Run: headless pygame with SDL's dummy video driver; simulated clock (each Clock.tick advances the game by its frame time, no real sleeping); random seed 0; keys injected as events and as key.get_pressed() state; no mouse input.
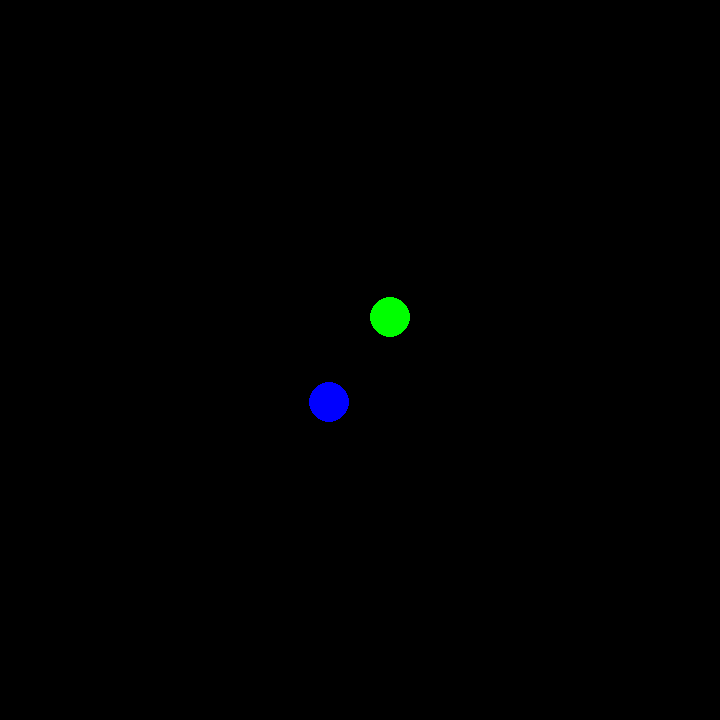
Frame 1 of 4 · flips 1–60 · no input
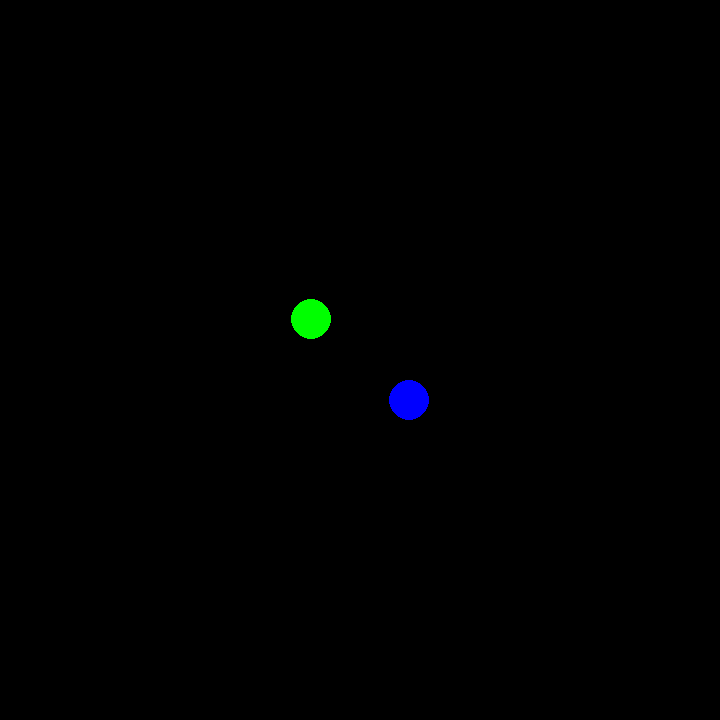
Frame 2 of 4 · flips 61–180 · tapped SPACE, RETURN · held RIGHT (→), D
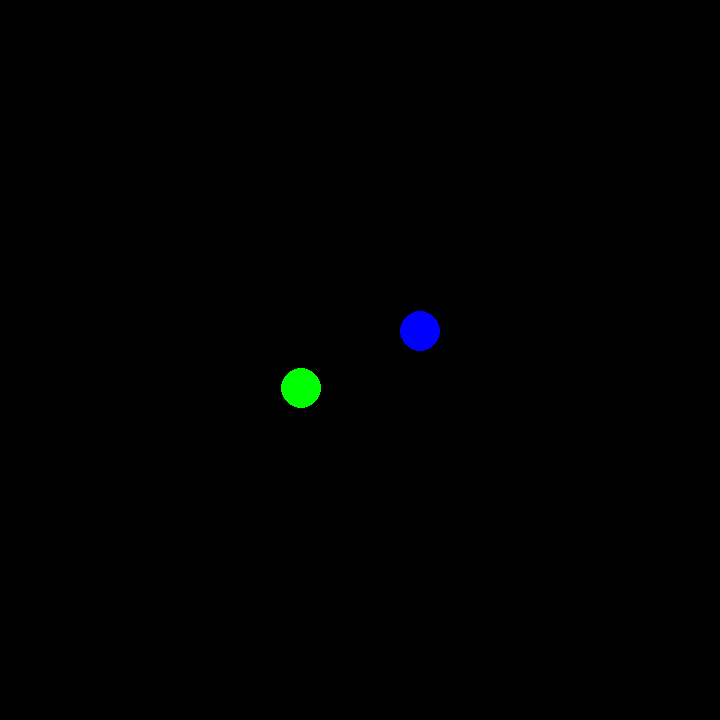
Frame 3 of 4 · flips 181–300 · held DOWN (↓), S
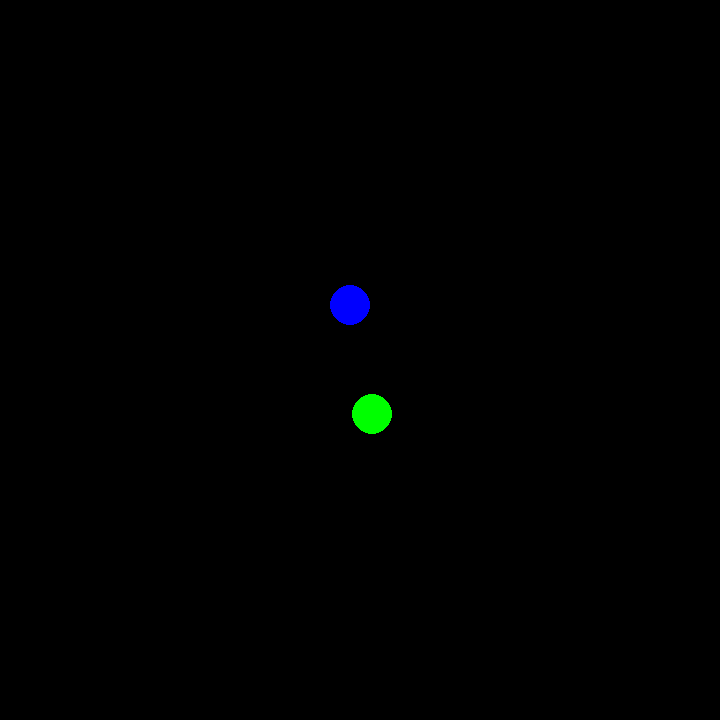
Frame 4 of 4 · flips 301–420 · held LEFT (←), A, UP (↑), W

The pygame program that drew these frames:

# File: twobody.py
# Programmer: Connor Fricke (cd.fricke23@gmail.com)
# Last Revision:
#   29-FEB-2024 --> Created, v1

import pygame
HEIGHT = 720
WIDTH = 720
#pygame initialization boilerplate
pygame.init()
screen = pygame.display.set_mode((WIDTH,HEIGHT))
clock = pygame.time.Clock()

# necessary misc variables to keep track of
running = True  # for game loop
dt = 0          # for framerate independent physics
GRAV = 50.0     # gravitational constant, increasing this increases "strength" of gravity
inFront = True  # to decide which object to draw "on top"
merged = False
frame = 0       # to keep track of frame number

# ***** VECTORS AND REFERENCE POINTS *****
# NOTE: in PyGame, the origin is the top left corner of the screen
xhat = pygame.Vector2(1.0, 0.0)     # DIRECTION: RIGHT
yhat = pygame.Vector2(0.0, 1.0)     # DIRECTION: DOWN
zero = pygame.Vector2(0.0, 0.0)     # ZERO VECTOR
center = pygame.Vector2(WIDTH / 2.0, HEIGHT / 2.0)  # DEFINED CENTER OF THE SCREEN

# ***** CLASS DEFINITION *****
class Object:
    """This is the base object of my game. It is drawn in game as a circle"""
    def __init__(self, radius, mass, color):
        # constants
        self.RADIUS = radius
        self.MASS = mass
        self.COLOR = color
        # variables
        self.position = center          # set position at middle of screen
        self.velocity = zero            # set velocity to zero
        self.acceleration = zero        # set acceleration to zero
        self.force = zero               # this is the force that the current object "feels"

    # call draw() to automatically draw the circle with it's current attributes
    def draw(self):
        pygame.draw.circle(surface=screen, color=self.COLOR, center=self.position, radius=self.RADIUS)
    
    def getAccel(self, accelerator):
        rVec = accelerator.position - self.position
        r = rVec.magnitude()
        aVec = ((GRAV * accelerator.MASS) / (r*r*r)) * rVec
        return aVec

    def update(self, deltaTime, accelerator):
        # update acceleration, velocity, and position
        self.acceleration = self.getAccel(accelerator)
        self.velocity += self.acceleration
        self.position += self.velocity * deltaTime
    

# ***** INITIAL CONDITIONS *****
# orbitor1 object
orbitor1 = Object(mass=150.0, color="blue", radius=20.0)
orbitor1.position = center - (50*xhat)
orbitor1.velocity = (52*yhat)

# orbitor2 object
orbitor2 = Object(mass=150.0, color="green", radius=20.0)
orbitor2.position = center + (50*xhat)
orbitor2.velocity = -(52*yhat)

# ***** GAME LOOP *****
while running:
    # pygame.QUIT means the user closed the window
    for event in pygame.event.get():
        if event.type == pygame.QUIT:
            running = False
    
    # wipe away anything from the previous frame
    screen.fill("black")

    # *** RENDER THE GAME HERE ***
    if ( (orbitor1.position - orbitor2.position).magnitude() < orbitor1.RADIUS*0.25 ):
        merged = True
        mergedObj = Object(mass=2*orbitor1.MASS, radius=orbitor1.RADIUS*1.44, color="white")
        mergedObj.position = orbitor1.position
        mergedObj.velocity = zero
    
    if (not merged):
        orbitor1.draw()
        orbitor2.draw()
        orbitor1.update(dt, orbitor2)
        orbitor2.update(dt, orbitor1)
    else:
        mergedObj.draw()

    # IF NECESSARY, reverse direction at edges
    #if ( (orbitor1.position.y - orbitor1.RADIUS) < 0 or (orbitor1.position.y + orbitor1.RADIUS) > screen.get_height()):
    #    orbitor1.velocity.y *= -1   # reverse velocity y component
    #if ( (orbitor1.position.x - orbitor1.RADIUS) < 0 or (orbitor1.position.x + orbitor1.RADIUS) > screen.get_width()):
    #    orbitor1.velocity.x *= -1   # reverse velocity x component

    # flip() display to send work to the screen
    pygame.display.flip()

    # limit to 60 fps
    dt = clock.tick(60) / 1000
    frame += 1

pygame.quit()
